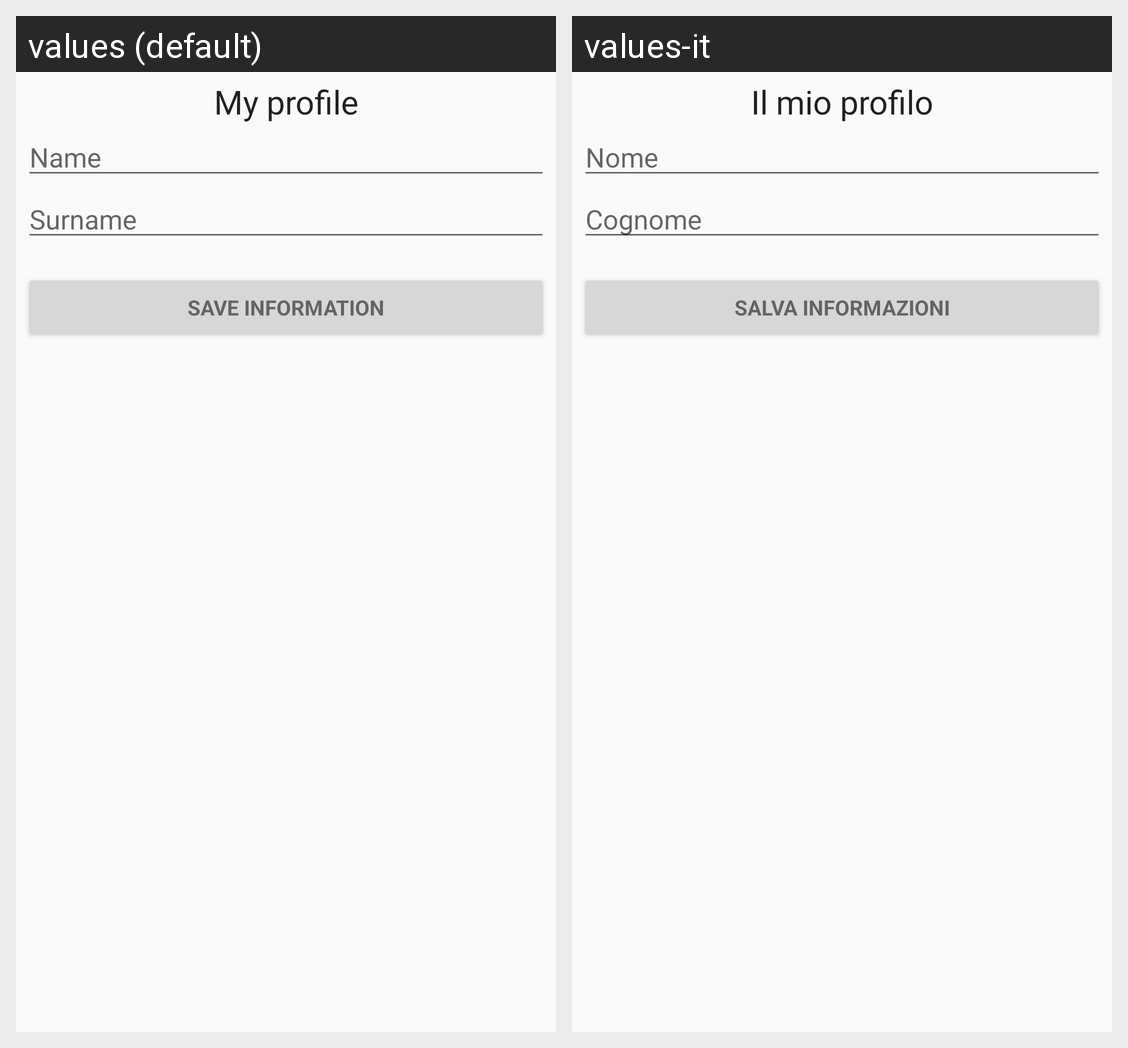

For this localized Android screen grid, give each drawn string resource with its value in every locale shown.
Android screen res/layout/activity_modify_profile.xml rendered under 2 locales, left to right: values (default), values-it. Device: Nexus 5 (rendered at 1080×1920; each locale shown at half size, 540×960, under a caption strip naming it); theme AppTheme.
Strings drawn on this screen, with the default value and each locale's value (text and hints the layout hard-codes, and strings that could not be matched under every locale, appear in the picture but are not listed):

profile_title_string
  values: My profile
  values-it: Il mio profilo

prompt_name_profile
  values: Name
  values-it: Nome

prompt_surname_profile
  values: Surname
  values-it: Cognome

action_save_profile
  values: Save Information
  values-it: Salva Informazioni
